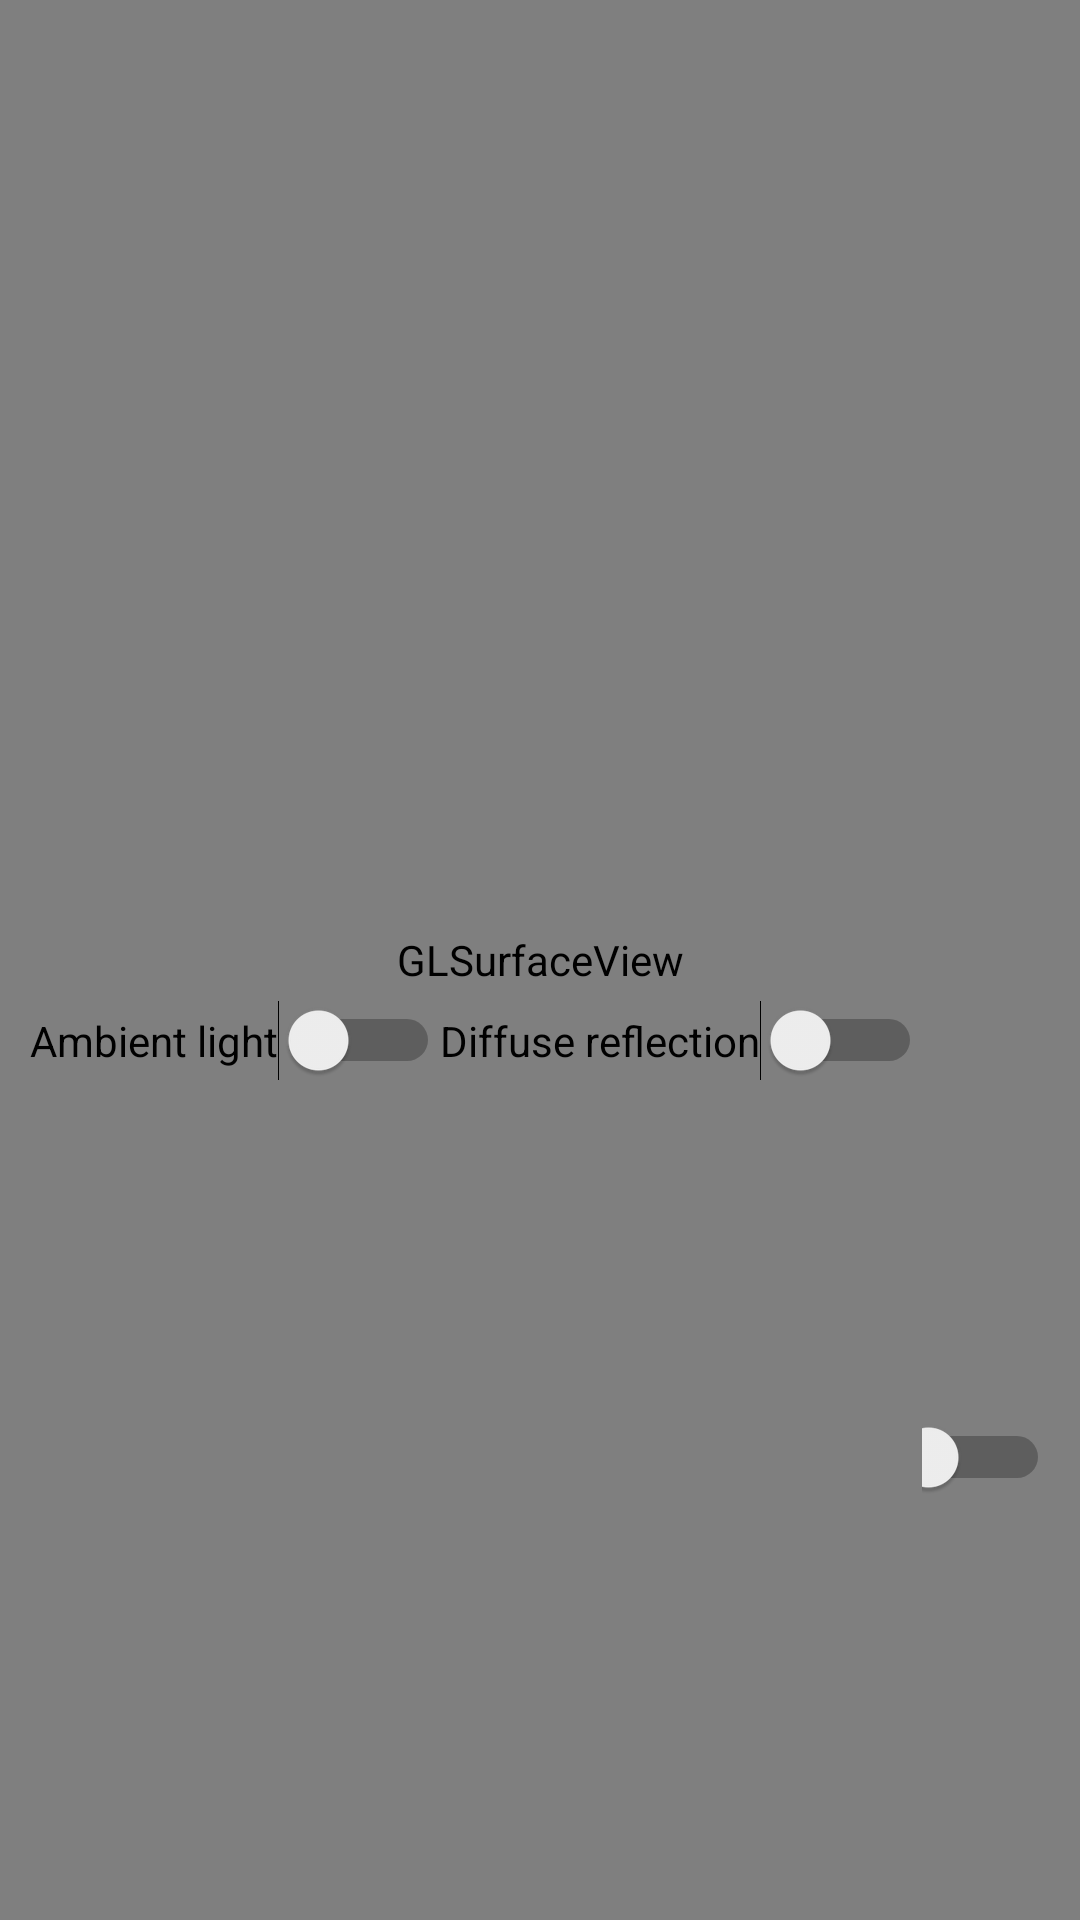

This screen was rendered from an Android layout file. Write that file and the resources it references.
<!-- AndroidManifest.xml: application theme AppTheme -->
<!-- res/layout/activity_light.xml -->
<?xml version="1.0" encoding="utf-8"?>
<RelativeLayout xmlns:android="http://schemas.android.com/apk/res/android"
    android:layout_width="match_parent" android:layout_height="match_parent">
    <android.opengl.GLSurfaceView
        android:layout_width="match_parent"
        android:layout_height="match_parent"
        android:id="@+id/glView"/>
    <LinearLayout
        android:layout_width="match_parent"
        android:layout_height="wrap_content"
        android:layout_alignParentBottom="true"
        android:orientation="horizontal"
        android:padding="10dp" >
        <Switch
            android:layout_width="wrap_content"
            android:layout_height="wrap_content"
            android:text="@string/ambient_light"
            android:id="@+id/ambient"
            android:layout_alignParentBottom="true" />
        <Switch
            android:layout_width="wrap_content"
            android:layout_height="wrap_content"
            android:text="@string/diffuse_reflection"
            android:id="@+id/diffuse"
            android:layout_alignParentBottom="true" />
        <Switch
            android:layout_width="wrap_content"
            android:layout_height="wrap_content"
            android:text="@string/reflection_of_mirror"
            android:id="@+id/specular"
            android:layout_alignParentBottom="true" />
    </LinearLayout>
</RelativeLayout>
<!-- resources referenced by this layout -->
<resources>
  <string name="ambient_light">Ambient light</string>
  <string name="diffuse_reflection">Diffuse reflection</string>
  <string name="reflection_of_mirror">Reflection of irror</string>
  <style name="AppTheme" parent="Theme.AppCompat.Light.NoActionBar">
          <item name="colorPrimary">@color/FlatGreen</item>
          <item name="colorPrimaryDark">@color/FlatGreen</item>
          <item name="colorAccent">@color/colorAccent</item>
      </style>
  <color name="FlatGreen">#4CD964</color>
  <color name="colorAccent">#FF4081</color>
</resources>
